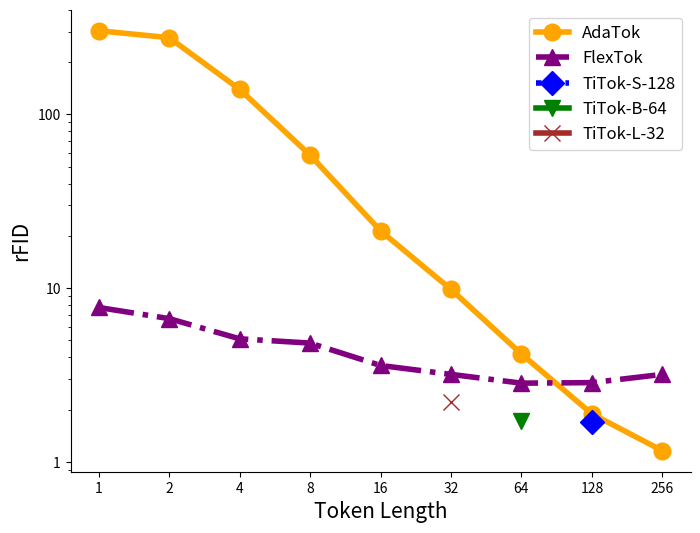

Here is the Python script that generated this plot:
import matplotlib.pyplot as plt
import numpy as np
import pandas as pd

# Data from the new table provided
data = {
    "Token Length": [1, 2, 4, 8, 16, 32, 64, 128, 256],
    "FlexRep": [303.11, 276.44, 139.47, 58.30, 21.39, 9.84, 4.18, 1.89, 1.16],
    "OneDPiece": [346.48, 328.73, 100.41, 34.27, 15.25, 7.37, 3.88, 1.95, 1.48],
    "FlexTok": [7.74, 6.68, 5.11, 4.83, 3.59, 3.19, 2.84, 2.86, 3.19],
    "TiTok-S-128": [np.nan, np.nan, np.nan, np.nan, np.nan,  np.nan,  np.nan, 1.70,  np.nan],
    "TiTok-B-64": [np.nan, np.nan, np.nan, np.nan, np.nan,  np.nan, 1.71,  np.nan,  np.nan],
    "TiTok-L-32": [np.nan, np.nan, np.nan, np.nan, np.nan, 2.21, np.nan, np.nan, np.nan]
}

# Convert the data into a DataFrame
df = pd.DataFrame(data)

# Plotting
plt.figure(figsize=(8,6))

# Plot each method's data
plt.plot(df['Token Length'], df['FlexRep'], label='AdaTok', marker='o', linestyle='-', color='orange', linewidth=4, markersize=12)
# plt.plot(df['Token Length'], df['OneDPiece'], label='OneDPiece', marker='s', linestyle='--', color='red')
plt.plot(df['Token Length'], df['FlexTok'], label='FlexTok', marker='^', linestyle='-.', color='purple', linewidth=4, markersize=12)
plt.plot(df['Token Length'], df['TiTok-S-128'], label='TiTok-S-128', marker='D', linestyle=':', color='blue', linewidth=4, markersize=12)
plt.plot(df['Token Length'], df['TiTok-B-64'], label='TiTok-B-64', marker='v', linestyle='-', color='green', linewidth=4, markersize=12)
plt.plot(df['Token Length'], df['TiTok-L-32'], label='TiTok-L-32', marker='x', linestyle='-', color='brown', linewidth=4, markersize=12)


# Set the scale for both axes with different log bases
plt.xscale('log', base=2)  # Log base 2 for the x-axis
plt.yscale('log', base=10)  # Log base 10 for the y-axis

# Customize tick marks for the x and y axes
plt.xticks([1, 2, 4, 8, 16, 32, 64, 128, 256], ['1', '2', '4', '8', '16', '32', '64', '128', '256'])  # x-axis custom ticks
plt.yticks([1, 10, 100], ['1', '10', '100'])  # y-axis custom ticks

# Labels and title
plt.xlabel('Token Length', fontsize=15)
plt.ylabel('rFID', fontsize=15)
# plt.title('rFID vs Token Length for Different Methods', fontsize=18)

# Add legend
plt.legend(fontsize=12)

# Remove top and right borders
plt.gca().spines['top'].set_color('none')
plt.gca().spines['right'].set_color('none')

# Remove gridlines
plt.grid(False)



# Show plot
plt.savefig("token-rFID.pdf", dpi=200)